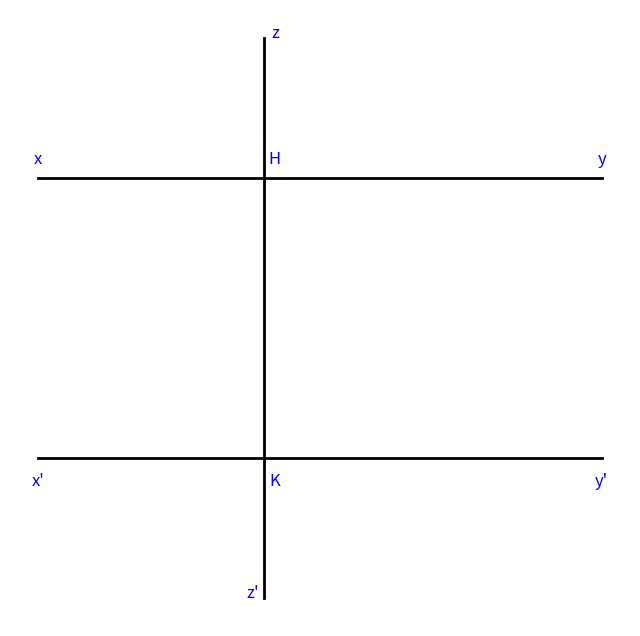

Source code (Python):
import matplotlib.pyplot as plt
import numpy as np

fig, ax = plt.subplots(figsize=(8, 8))

X = np.array([-2, 1])
Y = np.array([3, 1])
X2 = np.array([-2, -1])
Y2 = np.array([3, -1])
H = np.array([0, 1])
K = np.array([0, -1])
Z = np.array([0, 2])
Z2 = np.array([0, -2])

# Plot parallel lines
ax.plot([Y[0], X[0]], [Y[1], X[1]], 'black', linewidth=2)
ax.plot([Y2[0], X2[0]], [Y2[1], X2[1]], 'black', linewidth=2)
ax.plot([Z[0], Z2[0]], [Z[1], Z2[1]], 'black', linewidth=2)

# Annotate points
ax.text(Y[0], Y[1] + 0.1, 'y', fontsize=12, ha='center', color = 'b')
ax.text(X[0], X[1] + 0.1, 'x', fontsize=12, ha='center', color = 'b')
ax.text(Y2[0], Y2[1] - 0.2, 'y\'', fontsize=12, ha='center', color = 'b')
ax.text(X2[0], X2[1] - 0.2, 'x\'', fontsize=12, ha='center', color = 'b')
ax.text(H[0] + 0.1, H[1] + 0.1, 'H', fontsize=12, ha='center', color = 'b')
ax.text(K[0] + 0.1, K[1] - 0.2, 'K', fontsize=12, ha='center', color = 'b')
ax.text(Z[0] + 0.1, Z[1], 'z', fontsize=12, ha='center', color = 'b')
ax.text(Z2[0] - 0.1, Z2[1], 'z\'', fontsize=12, ha='center', color = 'b')

# Setting the plot
ax.set_xticks([])
ax.set_yticks([])
ax.set_xlabel('')
ax.set_ylabel('')

plt.box(False)
plt.show()
